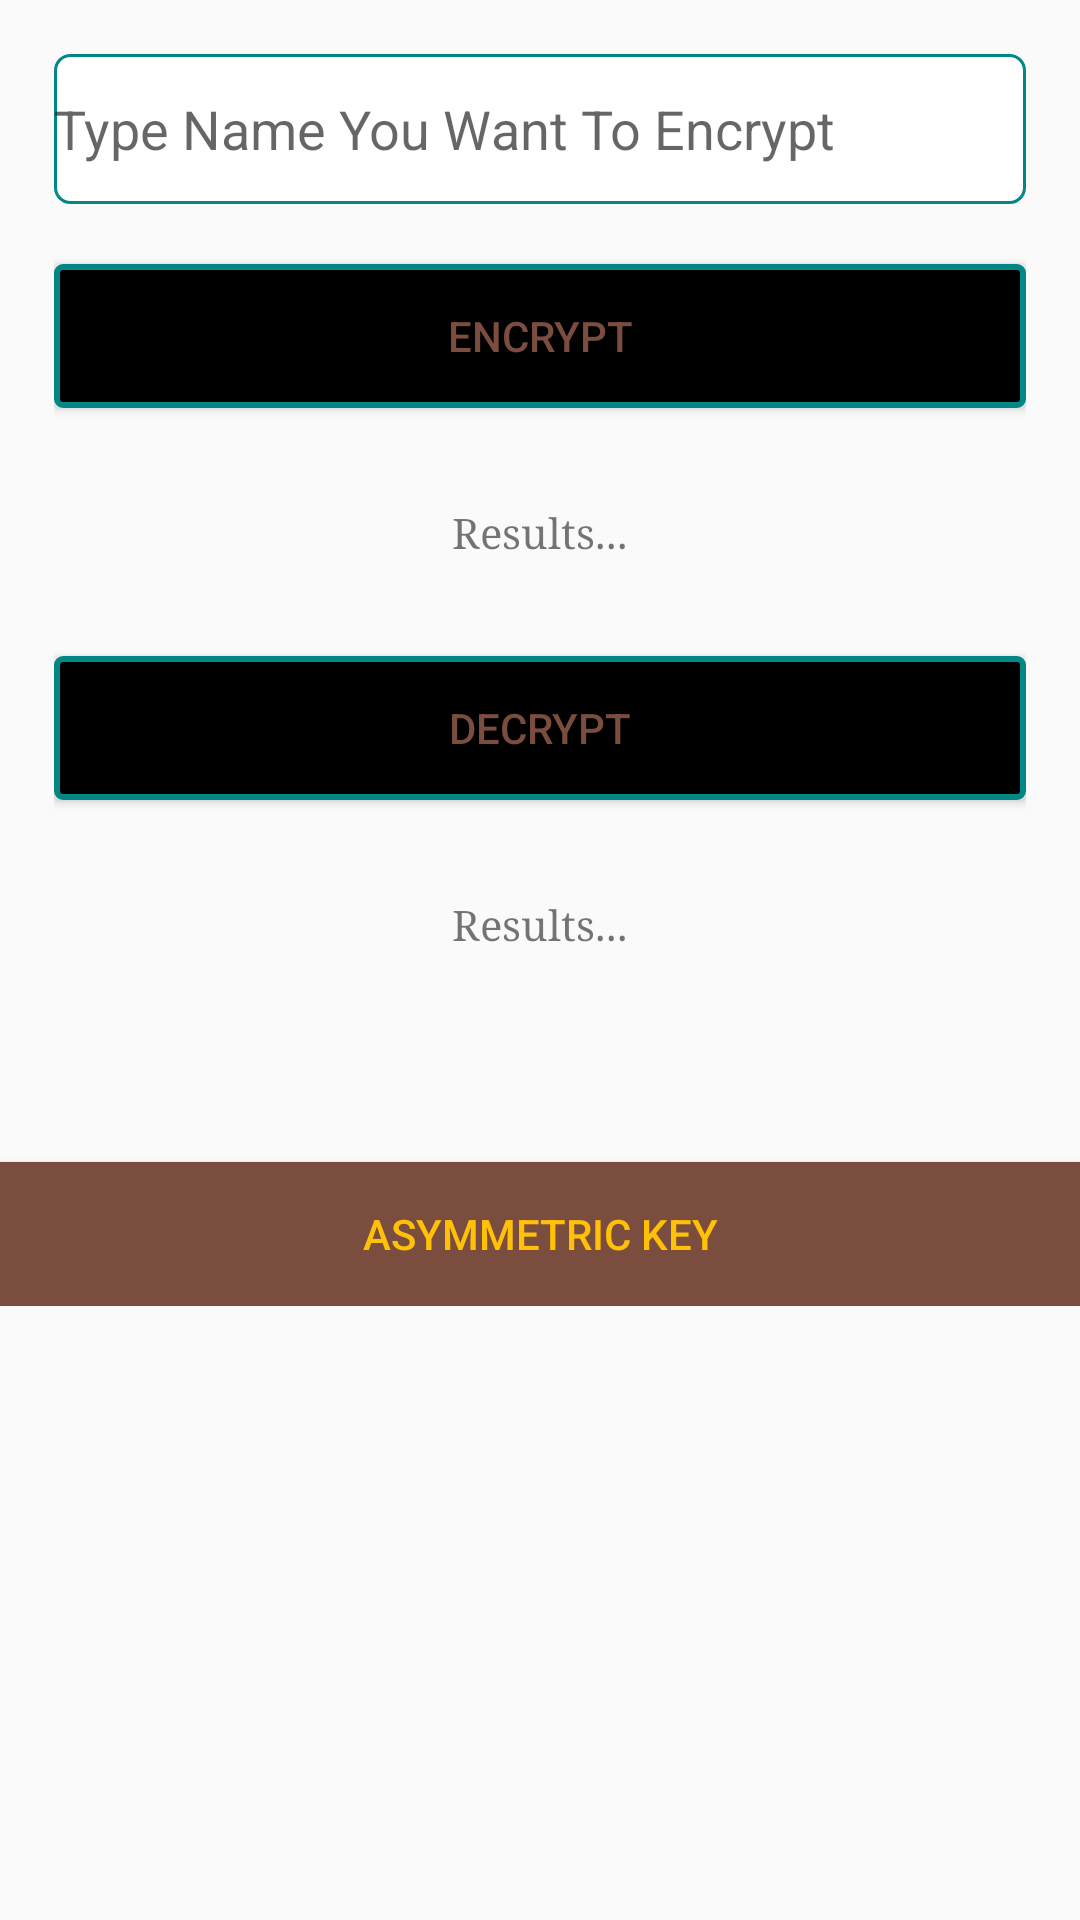

Layout XML and referenced resources for this Android screen:
<!-- AndroidManifest.xml: application theme Theme.SymetricKeyEncryption -->
<!-- res/layout/activity_main.xml -->
<?xml version="1.0" encoding="utf-8"?>
<androidx.core.widget.NestedScrollView
    xmlns:android="http://schemas.android.com/apk/res/android"
    xmlns:tools="http://schemas.android.com/tools"
    android:layout_width="match_parent"
    android:layout_height="match_parent"
    android:layout_margin="@dimen/cardview_default_radius"
    tools:context=".MainActivity">

<RelativeLayout
    android:layout_width="match_parent"
    android:layout_height="match_parent"
    >

    <LinearLayout
        android:id="@+id/contain"
        android:padding="16dp"
        android:layout_margin="@dimen/cardview_default_radius"
        android:layout_width="match_parent"
        android:layout_height="wrap_content"
        android:orientation="vertical">

    <EditText
        android:background="@drawable/edittext_shape"
        android:id="@+id/edEncryptName"
        android:textCursorDrawable="@drawable/edittext_cursor"
        android:inputType="text"
        android:hint="Type Name You Want To Encrypt"
        android:layout_width="match_parent"
        android:layout_height="50dp"/>

    <androidx.appcompat.widget.AppCompatButton
        android:layout_width="match_parent"
        android:layout_height="wrap_content"
        android:layout_marginTop="20dp"
        android:background="@drawable/button_shape"
        android:textColor="@color/purple_500"
        android:id="@+id/btn_encrypt"
        android:text="Encrypt"/>

        <TextView
            android:id="@+id/tvEncryptResult"
            android:padding="16dp"
            android:layout_width="match_parent"
            android:layout_height="wrap_content"
            android:shadowRadius="1.0"
            android:shadowDx="2"
            android:layout_marginTop="16dp"
            android:gravity="center_horizontal"
            android:text="Results..."
            android:shadowDy="2"
            android:typeface="serif" />

        <androidx.appcompat.widget.AppCompatButton
            android:layout_width="match_parent"
            android:layout_height="wrap_content"
            android:layout_marginTop="16dp"
            android:background="@drawable/button_shape"
            android:textColor="@color/purple_500"
            android:id="@+id/btn_decrypt"
            android:text="Decrypt"/>

        <TextView
            android:id="@+id/tvDecryptResult"
            android:padding="16dp"
            android:layout_width="match_parent"
            android:layout_height="wrap_content"
            android:shadowRadius="1.0"
            android:shadowDx="2"
            android:layout_marginTop="16dp"
            android:layout_marginBottom="20dp"
            android:gravity="center_horizontal"
            android:text="Results..."
            android:shadowDy="2"
            android:typeface="serif" />

    </LinearLayout>
    <androidx.appcompat.widget.AppCompatButton
        android:layout_below="@+id/contain"
        android:layout_width="match_parent"
        android:layout_height="wrap_content"
        android:layout_marginTop="16dp"
        android:background="@color/purple_500"
        android:textColor="@color/yellow"
        android:id="@+id/btn_asymmetric"
        android:text="Asymmetric Key"/>
</RelativeLayout>
</androidx.core.widget.NestedScrollView>
<!-- resources referenced by this layout -->
<resources>
  <color name="purple_500">#7A4D3F</color>
  <color name="yellow">#FFC107</color>
  <!-- drawable button_shape (drawable) -->
  <?xml version="1.0" encoding="utf-8"?>
  <shape xmlns:android="http://schemas.android.com/apk/res/android"
      android:shape="rectangle" android:padding="15dp">
      <solid android:color="@color/black"/>
      <corners
          android:radius="@dimen/cardview_default_radius"/>
      <stroke android:width="2dip" android:color="@color/teal_700" />
  </shape>
  <!-- drawable edittext_cursor (drawable) -->
  <?xml version="1.0" encoding="utf-8"?>
  <shape xmlns:android="http://schemas.android.com/apk/res/android" >
      <size android:width="3dp" />
      <solid android:color="@color/purple_500"  />
  
  </shape>
  <!-- drawable edittext_shape (drawable) -->
  <?xml version="1.0" encoding="utf-8"?>
  <shape xmlns:android="http://schemas.android.com/apk/res/android"
      android:shape="rectangle" android:padding="15dp">
      <solid android:color="#FFFFFF"/>
      <corners
          android:bottomRightRadius="5dp"
          android:bottomLeftRadius="5dp"
          android:topLeftRadius="5dp"
          android:topRightRadius="5dp"/>
      <stroke android:width="1dip" android:color="@color/teal_700" />
  </shape>
  <style name="Theme.SymetricKeyEncryption" parent="Theme.AppCompat.DayNight.DarkActionBar">
          
          <item name="colorPrimary">@color/purple_500</item>
          <item name="colorPrimaryVariant">@color/purple_700</item>
          <item name="colorOnPrimary">@color/white</item>
          
          <item name="colorSecondary">@color/teal_200</item>
          <item name="colorSecondaryVariant">@color/teal_700</item>
          <item name="colorOnSecondary">@color/black</item>
          
          <item name="android:statusBarColor" tools:targetApi="l">?attr/colorPrimaryVariant</item>
          
      </style>
  <color name="black">#FF000000</color>
  <color name="teal_700">#FF018786</color>
  <color name="purple_700">#FF3700B3</color>
  <color name="white">#FFFFFFFF</color>
  <color name="teal_200">#FF03DAC5</color>
</resources>
